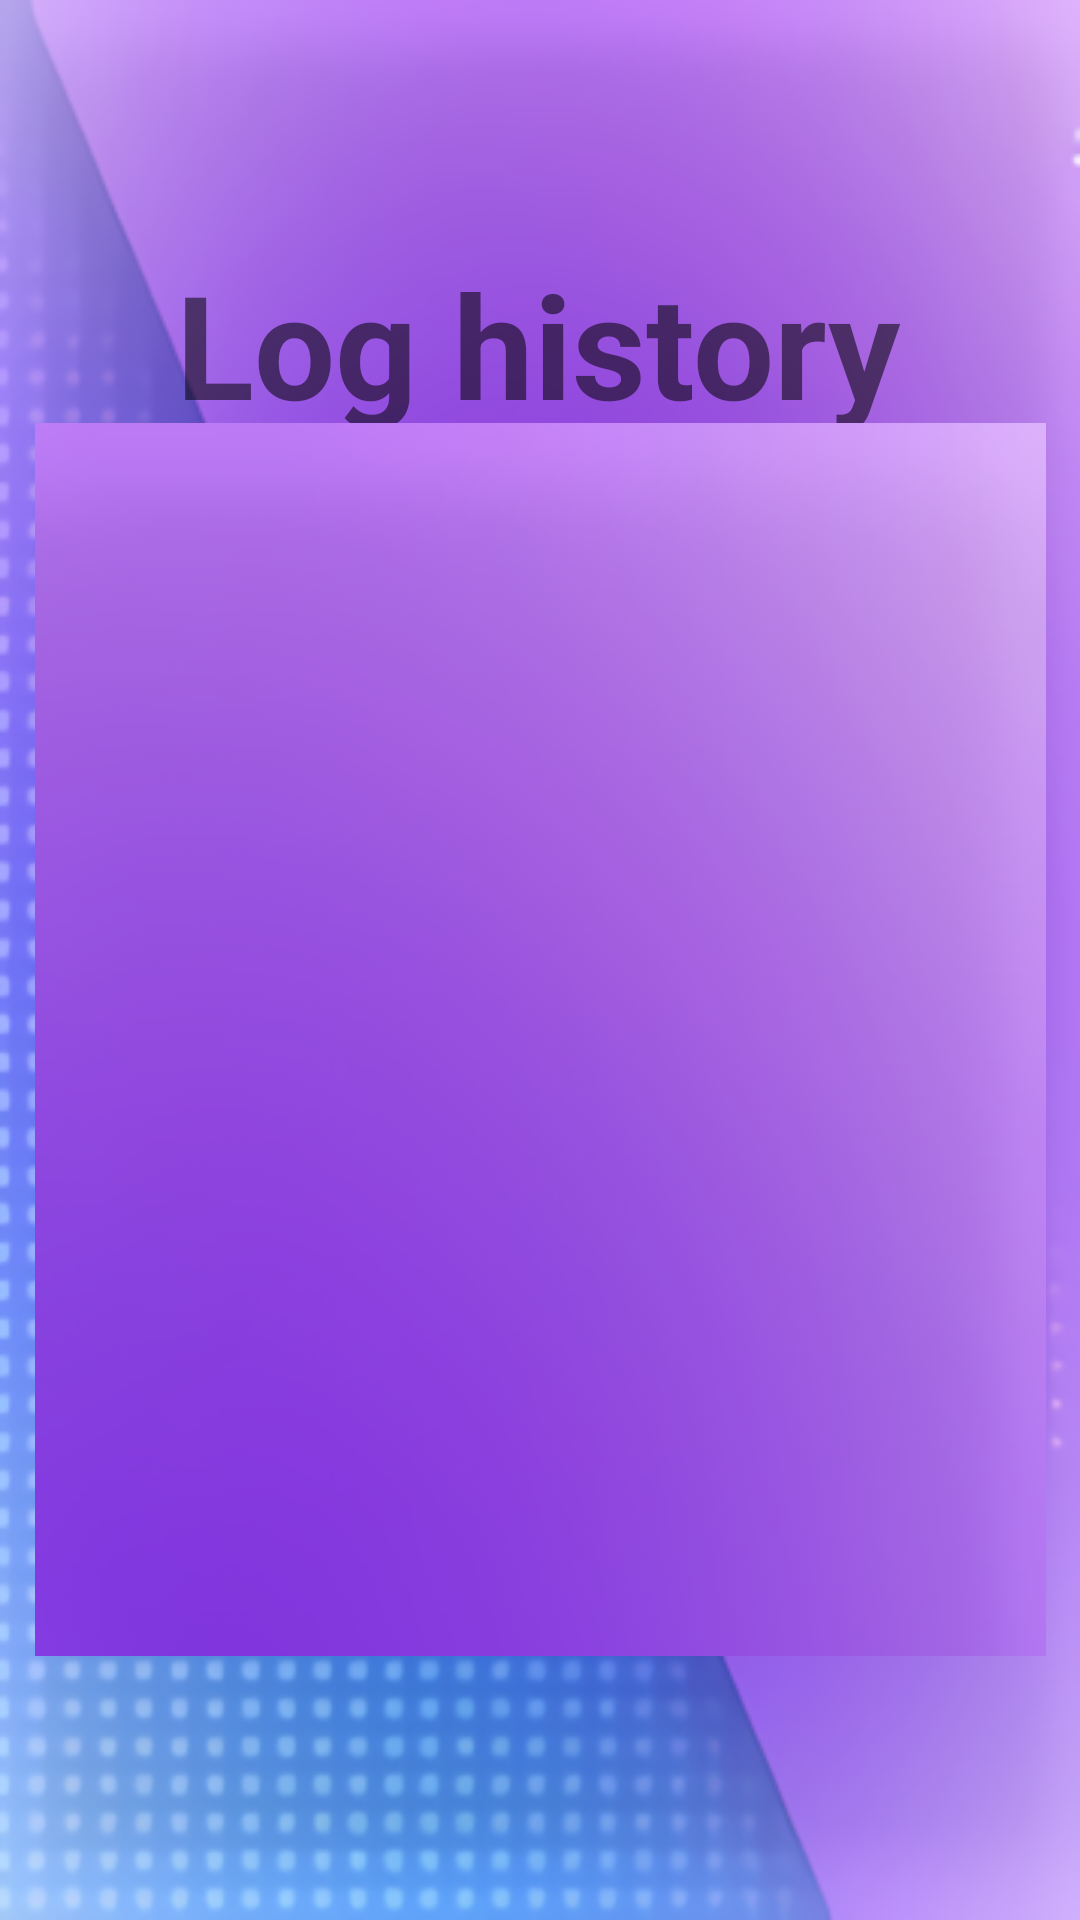

Produce the Android XML layout that renders to this screen, including the resource entries it uses.
<!-- AndroidManifest.xml: application theme Theme.Lsyz1 -->
<!-- res/layout/activity_log.xml -->
<?xml version="1.0" encoding="utf-8"?>
<androidx.constraintlayout.widget.ConstraintLayout xmlns:android="http://schemas.android.com/apk/res/android"
    xmlns:app="http://schemas.android.com/apk/res-auto"
    xmlns:tools="http://schemas.android.com/tools"
    android:id="@+id/ConstraintLayout"
    android:layout_width="match_parent"
    android:layout_height="match_parent"
    android:background="@drawable/qwert"
    tools:context=".logActivity">

    <TextView
        android:id="@+id/textView2"
        android:layout_width="wrap_content"
        android:layout_height="wrap_content"
        android:text="Log history"
        android:textSize="48sp"
        android:textStyle="bold"
        app:layout_constraintBottom_toBottomOf="parent"
        app:layout_constraintHorizontal_bias="0.497"
        app:layout_constraintLeft_toLeftOf="parent"
        app:layout_constraintRight_toRightOf="parent"
        app:layout_constraintTop_toTopOf="parent"
        app:layout_constraintVertical_bias="0.143" />

    <ListView
        android:id="@+id/lv_fileList"
        android:layout_width="337dp"
        android:layout_height="411dp"
        android:layout_marginLeft="8dp"
        android:layout_marginRight="8dp"
        android:layout_marginBottom="88dp"
        android:background="@drawable/asdf"
        app:layout_constraintBottom_toBottomOf="parent"
        app:layout_constraintLeft_toLeftOf="parent"
        app:layout_constraintRight_toRightOf="parent" />

</androidx.constraintlayout.widget.ConstraintLayout>
<!-- resources referenced by this layout -->
<resources>
  <!-- drawable asdf: png bitmap (drawable, 32834 bytes) -->
  <!-- drawable qwert: png bitmap (drawable, 304368 bytes) -->
  <style name="Theme.Lsyz1" parent="Theme.AppCompat.Light">
          
          <item name="colorPrimary">@color/purple_500</item>
          <item name="colorPrimaryVariant">@color/purple_700</item>
          <item name="colorOnPrimary">@color/white</item>
          
          <item name="colorSecondary">@color/teal_200</item>
          <item name="colorSecondaryVariant">@color/teal_700</item>
          <item name="colorOnSecondary">@color/black</item>
          
          <item name="android:statusBarColor" tools:targetApi="l">?attr/colorPrimaryVariant</item>
          
      </style>
  <color name="purple_500">#FFBB86FC</color>
  <color name="purple_700">#FF3700B3</color>
  <color name="white">#FFFFFFFF</color>
  <color name="teal_200">#FF03DAC5</color>
  <color name="teal_700">#FF018786</color>
  <color name="black">#FF000000</color>
</resources>
